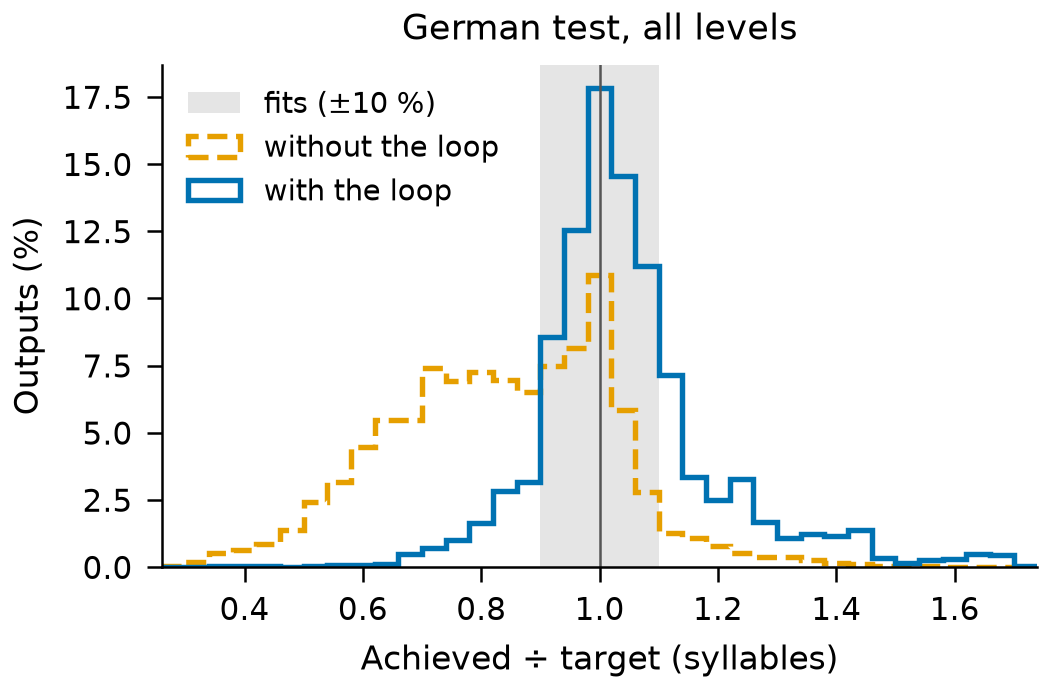

Source data for this figure (header and first rows):
# drawn by isochron.figures (code last c…
# input results/step2_test_lengths.csv: …, last changed in commit 17870bd (2026-10-…
# date, model, quantisation, endpoint, seeds and n of each run: see the input's…
bin_from, bin_to, outputs_without, outputs_with, pct_without, pct_with
0.26, 0.30, 2, 0, 0.048, 0.0
0.30, 0.34, 8, 0, 0.193, 0.0
0.34, 0.38, 22, 1, 0.532, 0.024
0.38, 0.42, 27, 2, 0.653, 0.048
0.42, 0.46, 36, 2, 0.87, 0.048
0.46, 0.50, 57, 0, 1.378, 0.0
0.50, 0.54, 100, 1, 2.418, 0.024
0.54, 0.58, 131, 4, 3.167, 0.096
0.58, 0.62, 185, 4, 4.473, 0.096
0.62, 0.66, 227, 5, 5.488, 0.12
0.66, 0.70, 227, 21, 5.488, 0.504
0.70, 0.74, 306, 30, 7.398, 0.72
0.74, 0.78, 286, 42, 6.915, 1.009
0.78, 0.82, 300, 69, 7.253, 1.657
0.82, 0.86, 288, 118, 6.963, 2.834
0.86, 0.90, 269, 132, 6.504, 3.17
0.90, 0.94, 309, 357, 7.471, 8.573
0.94, 0.98, 337, 523, 8.148, 12.56
0.98, 1.02, 450, 742, 10.88, 17.82
1.02, 1.06, 242, 607, 5.851, 14.58
1.06, 1.10, 116, 467, 2.805, 11.21
1.10, 1.14, 52, 297, 1.257, 7.133
1.14, 1.18, 45, 140, 1.088, 3.362
1.18, 1.22, 33, 104, 0.798, 2.498
1.22, 1.26, 22, 137, 0.532, 3.29
1.26, 1.30, 16, 70, 0.387, 1.681
1.30, 1.34, 16, 45, 0.387, 1.081
1.34, 1.38, 11, 52, 0.266, 1.249
1.38, 1.42, 6, 48, 0.145, 1.153
1.42, 1.46, 5, 58, 0.121, 1.393
1.46, 1.50, 2, 14, 0.048, 0.336
1.50, 1.54, 1, 7, 0.024, 0.168
1.54, 1.58, 2, 11, 0.048, 0.264
1.58, 1.62, 0, 13, 0.0, 0.312
1.62, 1.66, 0, 21, 0.0, 0.504
1.66, 1.70, 0, 18, 0.0, 0.432
1.70, 1.74, 0, 2, 0.0, 0.048
